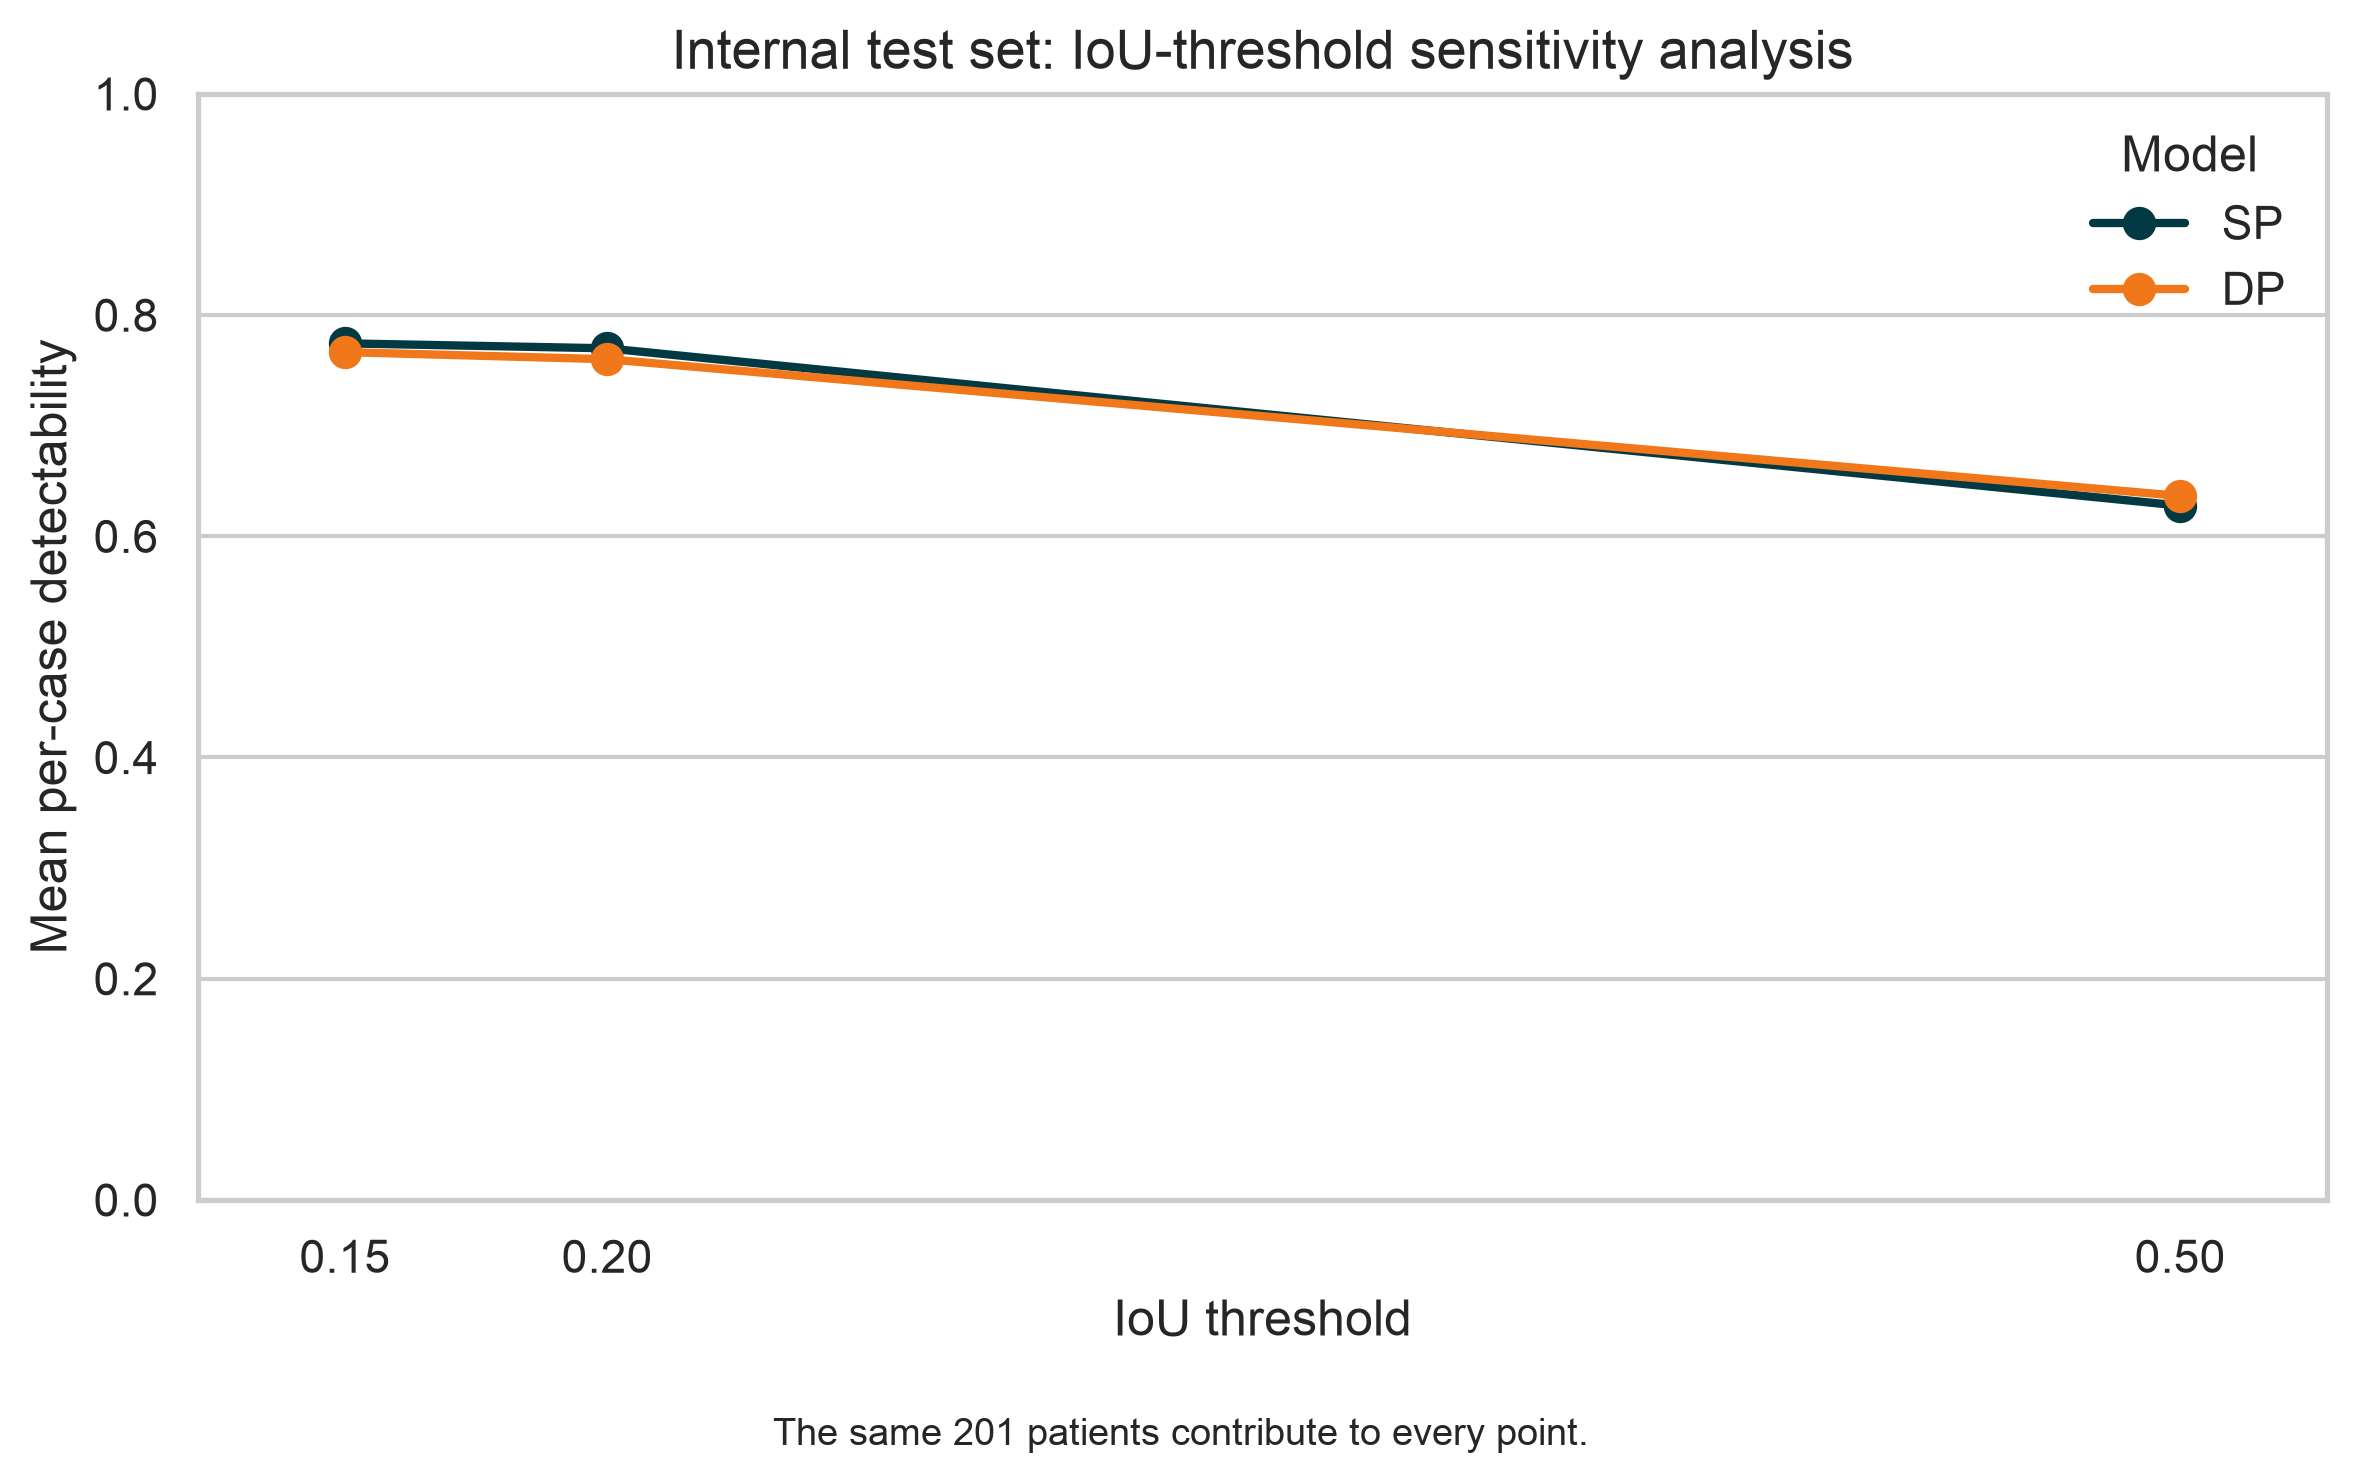

Values plotted in this chart, from the file beside it:
IoU threshold, SP detectability, mean ± SD, DP detectability, mean ± SD, DP − SP (percentage points)
0.15, 0.774 ± 0.314, 0.766 ± 0.321, -0.79
0.20, 0.770 ± 0.316, 0.760 ± 0.327, -0.98
0.50, 0.628 ± 0.392, 0.636 ± 0.390, +0.88
